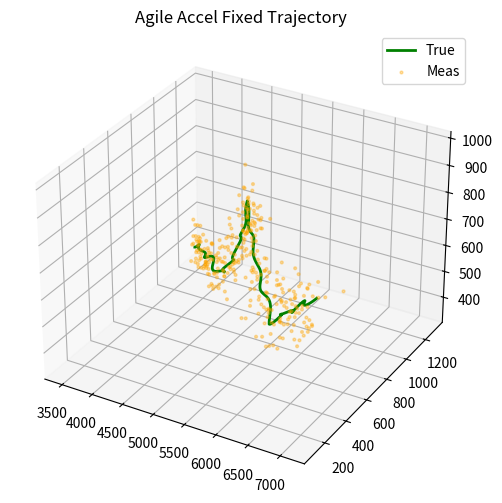

Recreate this plot in Python.
import numpy as np
import matplotlib.pyplot as plt

"""
强机动：强加速/强减速 + 垂直“跃升/骤降” + 横向抖动 的确定性轨迹（带固定量测）

设计目标：
- 构造速度模长呈“脉冲式”变化：短时强加速 -> 短时强减速 -> 再次强加速。
- 与此同时叠加横向蛇形（侧向加速度明显）以及高度的跃升/俯冲，提高机动性。
- 量测同 fixed_traj 其它文件：固定随机种子、输出 measurements_polar 和 meas_xyz。

注意：此轨迹不依赖 data/traj.py 的随机 generate_trajectory，而是手工确定性设计，便于评估滤波器对强机动的响应。
"""


def _polar_measure_with_fixed_noise(p, v, radar_pos, rng,
                                   std_r=8.0, std_az=0.7, std_el=0.7, std_vr=1.2):
    radar_pos = np.asarray(radar_pos, dtype=float)

    rel_p = p - radar_pos
    r_true = np.linalg.norm(rel_p, axis=1)
    r_true = np.maximum(r_true, 1e-6)

    az_true = np.arctan2(rel_p[:, 1], rel_p[:, 0])
    el_true = np.arcsin(rel_p[:, 2] / r_true)
    vr_true = np.sum(v * rel_p, axis=1) / r_true

    r_meas = r_true + rng.normal(0, std_r, size=r_true.shape)
    az_meas_deg = np.rad2deg(az_true) + rng.normal(0, std_az, size=r_true.shape)
    el_meas_deg = np.rad2deg(el_true) + rng.normal(0, std_el, size=r_true.shape)
    vr_meas = vr_true + rng.normal(0, std_vr, size=r_true.shape)

    measurements_polar = np.column_stack([r_meas, az_meas_deg, el_meas_deg, vr_meas]).astype(np.float32)

    az_m = np.deg2rad(az_meas_deg)
    el_m = np.deg2rad(el_meas_deg)
    meas_x = r_meas * np.cos(el_m) * np.cos(az_m) + radar_pos[0]
    meas_y = r_meas * np.cos(el_m) * np.sin(az_m) + radar_pos[1]
    meas_z = r_meas * np.sin(el_m) + radar_pos[2]
    meas_xyz = np.column_stack([meas_x, meas_y, meas_z]).astype(np.float32)

    return measurements_polar, meas_xyz


def generate_agile_accel_fixed(T=320, dt=1.0, radar_pos=(0, 0, 0)):
    # 分段：速度模长强变化
    b1, b2, b3 = 80, 160, 240

    # 基础航向
    heading0 = np.deg2rad(-15.0)

    # 速度模长 (m/s)
    v_base = 6.0
    v_peak1 = 18.0
    v_low = 4.0
    v_peak2 = 16.0

    # 高度机动：跃升/俯冲/再跃升
    vz1, vz2, vz3, vz4 = 0.3, 5.0, -4.0, 3.5

    p = np.zeros((T, 3), dtype=float)
    v = np.zeros((T, 3), dtype=float)

    p[0] = np.array([3500.0, 1200.0, 400.0], dtype=float)

    for t in range(T):
        if t < b1:
            speed = v_base + (v_peak1 - v_base) * (t / max(1, b1))
            vz = vz1
        elif t < b2:
            # 快速减速
            frac = (t - b1) / max(1, (b2 - b1))
            speed = v_peak1 + (v_low - v_peak1) * frac
            vz = vz2
        elif t < b3:
            # 再次加速
            frac = (t - b2) / max(1, (b3 - b2))
            speed = v_low + (v_peak2 - v_low) * frac
            vz = vz3
        else:
            speed = v_peak2
            vz = vz4

        # 横向蛇形：用偏航摆动模拟横向机动（导致明显横向加速度）
        heading = heading0 + np.deg2rad(25.0) * np.sin(2 * np.pi * t / 22.0)

        # 叠加一点高度摆动
        vz = vz + 1.5 * np.sin(2 * np.pi * t / 35.0)

        vx = speed * np.cos(heading)
        vy = speed * np.sin(heading)
        v[t] = np.array([vx, vy, vz], dtype=float)

        if t > 0:
            p[t] = p[t - 1] + v[t] * dt

        p[t, 2] = np.clip(p[t, 2], 80.0, 3000.0)

    a = np.gradient(v, dt, axis=0)

    rng = np.random.RandomState(102)
    measurements_polar, meas_xyz = _polar_measure_with_fixed_noise(
        p, v, radar_pos=np.asarray(radar_pos, dtype=float), rng=rng,
        std_r=9.0, std_az=0.7, std_el=0.7, std_vr=1.4
    )

    info = {
        'positions': p.astype(np.float32),
        'velocities': v.astype(np.float32),
        'accelerations': a.astype(np.float32),
        'measurements_polar': measurements_polar,
        'meas_xyz': meas_xyz,
        'radar_pos': np.asarray(radar_pos, dtype=np.float32),
        'trajectory_type': 'agile_accel_fixed',
        'dt': dt
    }
    return info


if __name__ == '__main__':
    data = generate_agile_accel_fixed()
    p = data['positions']
    m = data['meas_xyz']

    fig = plt.figure(figsize=(10, 6))
    ax = fig.add_subplot(111, projection='3d')
    ax.plot(p[:, 0], p[:, 1], p[:, 2], 'g-', linewidth=2, label='True')
    ax.scatter(m[:, 0], m[:, 1], m[:, 2], c='orange', s=4, alpha=0.35, label='Meas')
    ax.set_title('Agile Accel Fixed Trajectory')
    ax.legend()
    plt.show()
